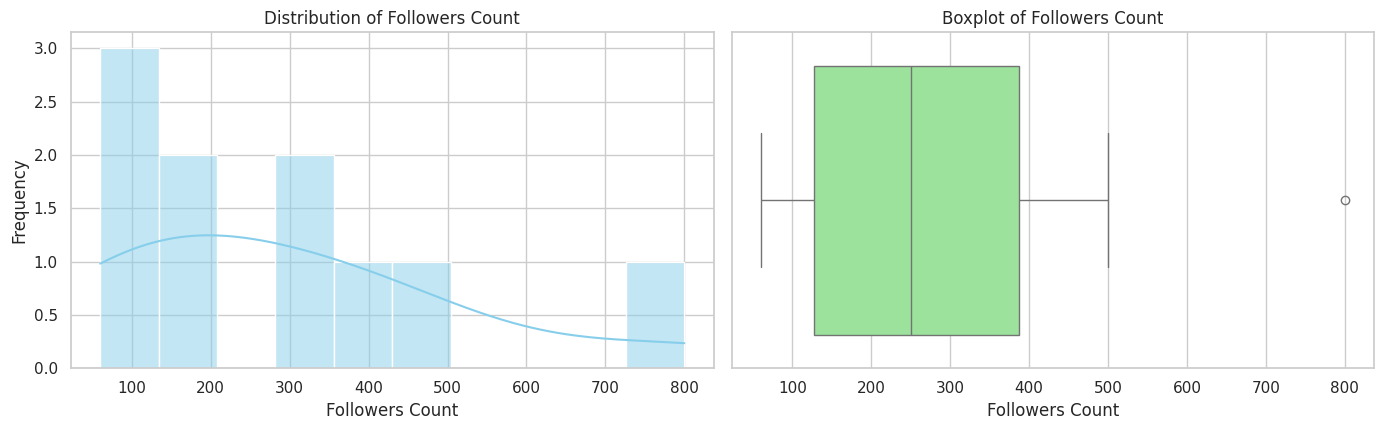
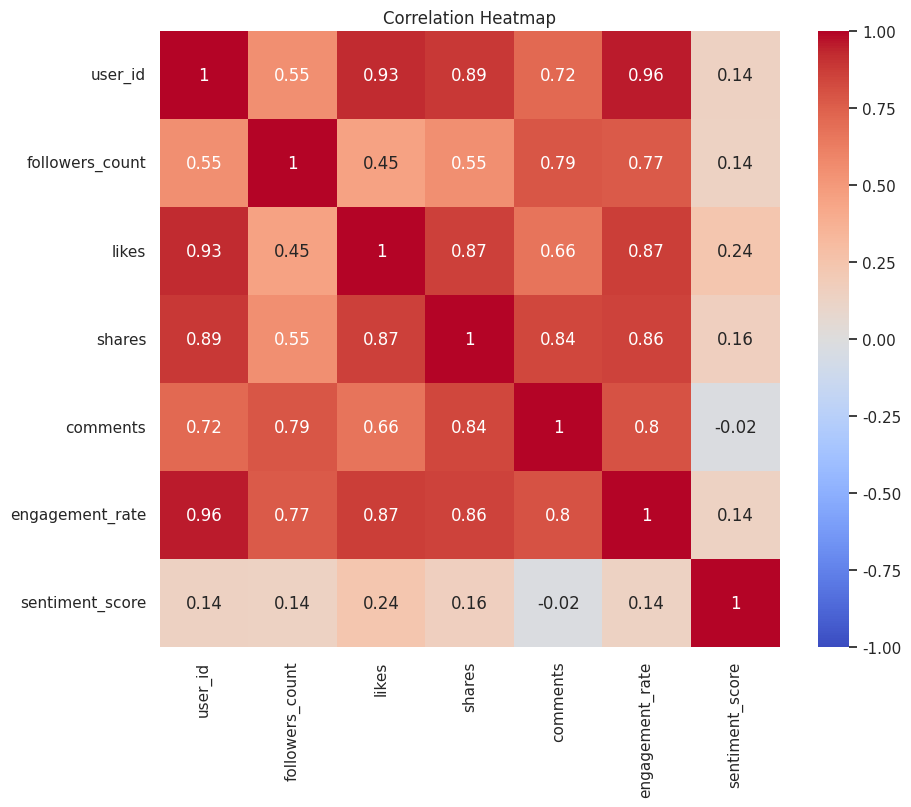

Here is the Python script that generated these plots, in order:
# Import necessary libraries
import pandas as pd
import numpy as np
import matplotlib.pyplot as plt
import seaborn as sns
from scipy.stats import skew, kurtosis

# Load sample social media data (You can replace this with your dataset)
data = pd.DataFrame({
    'user_id': [1, 2, 3, 4, 5, 6, 7, 8, 9, 10],
    'followers_count': [100, 200, 350, 150, 500, 120, 60, 300, 400, 800],
    'likes': [10, 15, 10, 25, 30, 50, 45, 60, 100, 75],
    'shares': [5, 3, 7, 8, 6, 12, 10, 9, 15, 18],
    'comments': [1, 2, 3, 4, 5, 6, 2, 3, 6, 10],
    'engagement_rate': [0.1, 0.15, 0.2, 0.18, 0.3, 0.25, 0.28, 0.35, 0.4, 0.5],
    'sentiment_score': [0.8, 0.5, 0.7, 0.9, 0.6, 0.4, 0.6, 0.8, 0.9, 0.7]
})

# Display the first few rows of the data
print("First 5 rows of data:")
print(data.head())

# Descriptive Statistics
print("\nDescriptive Statistics:")
print(data.describe())

# Central Tendency Measures
print("\nMean of Followers Count:", data['followers_count'].mean())
print("Median of Followers Count:", data['followers_count'].median())
print("Mode of Followers Count:", data['followers_count'].mode()[0])

# Dispersion Measures
print("\nStandard Deviation of Followers Count:", data['followers_count'].std())
print("Variance of Followers Count:", data['followers_count'].var())
print("Range of Followers Count:", data['followers_count'].max() - data['followers_count'].min())

# Interquartile Range (IQR)
Q1 = data['followers_count'].quantile(0.25)
Q3 = data['followers_count'].quantile(0.75)
IQR = Q3 - Q1
print("\nInterquartile Range (IQR) of Followers Count:", IQR)

# Skewness and Kurtosis
print("\nSkewness of Followers Count:", skew(data['followers_count']))
print("Kurtosis of Followers Count:", kurtosis(data['followers_count']))

# Data Quality - Checking for Missing Values
print("\nMissing Values in each column:")
print(data.isnull().sum())

# -----------------------------------
# Visualizations

# Set plot style
sns.set(style="whitegrid")

# Plot 1: Histogram and Boxplot
plt.figure(figsize=(14, 8))

# Histogram of Followers Count
plt.subplot(2, 2, 1)
sns.histplot(data['followers_count'], kde=True, color='skyblue', bins=10)
plt.title('Distribution of Followers Count')
plt.xlabel('Followers Count')
plt.ylabel('Frequency')

# Boxplot of Followers Count
plt.subplot(2, 2, 2)
sns.boxplot(x=data['followers_count'], color='lightgreen')
plt.title('Boxplot of Followers Count')
plt.xlabel('Followers Count')

plt.tight_layout()
plt.show()

# Plot 2: Heatmap of Correlations
plt.figure(figsize=(10, 8))
sns.heatmap(data.corr(), annot=True, cmap='coolwarm', vmin=-1, vmax=1)
plt.title('Correlation Heatmap')
plt.show()
